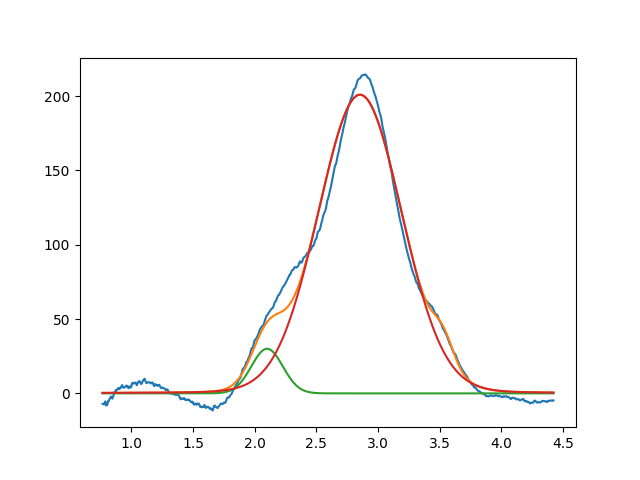

Values plotted in this chart, from the file beside it:
2.099999999999999645e+00, 2.999999999999999645e+01, 2.999999999999999334e-01, 9.999999999999998890e-01
2.853451152407649349e+00, 2.009058429547297351e+02, 7.964765377747181629e-01, 9.551993820486970321e-01
3.529100720167603011e+00, 1.659554491452926683e+01, 1.999999999999598765e-01, 9.999999999999998890e-01
